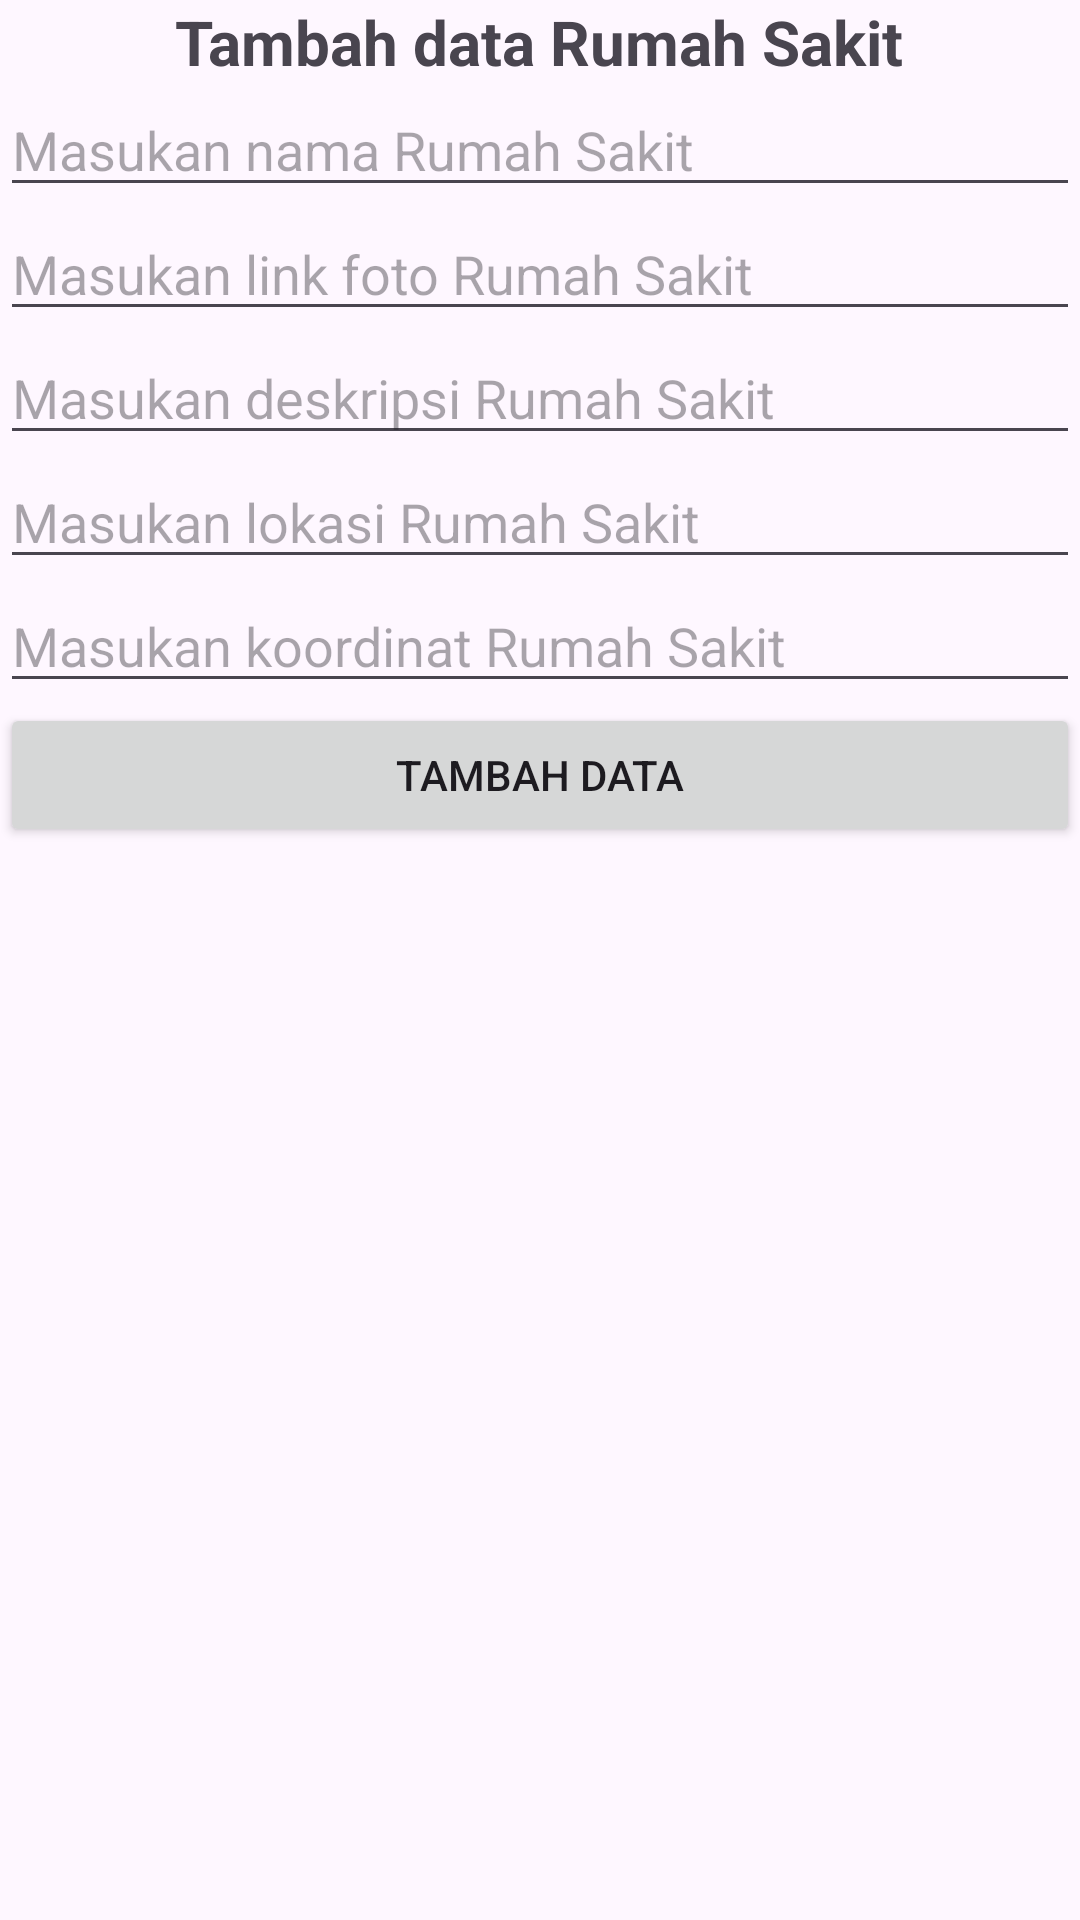

Android layout source for this screen:
<!-- AndroidManifest.xml: application theme Theme.Rsplg -->
<!-- res/layout/activity_tambah.xml -->
<?xml version="1.0" encoding="utf-8"?>
<LinearLayout xmlns:android="http://schemas.android.com/apk/res/android"
    xmlns:app="http://schemas.android.com/apk/res-auto"
    xmlns:tools="http://schemas.android.com/tools"
    android:layout_width="match_parent"
    android:layout_height="match_parent"
    tools:context=".Activity.Tambah"
    android:orientation="vertical"
    android:layout_margin="7dp"
    >

    <TextView
        android:layout_gravity="center"
        android:layout_width="wrap_content"
        android:layout_height="wrap_content"
        android:text="Tambah data Rumah Sakit"
        android:textSize="10pt"
        android:textStyle="bold"
        />

    <EditText
        android:id="@+id/et_nama"
        android:layout_width="match_parent"
        android:layout_height="wrap_content"
        android:hint="Masukan nama Rumah Sakit"
        />

    <EditText
        android:id="@+id/et_foto"
        android:layout_width="match_parent"
        android:layout_height="wrap_content"
        android:hint="Masukan link foto Rumah Sakit"
        />

    <EditText
        android:id="@+id/et_deskripsi"
        android:layout_width="match_parent"
        android:layout_height="wrap_content"
        android:hint="Masukan deskripsi Rumah Sakit"
        />

    <EditText
        android:id="@+id/et_lokasi"
        android:layout_width="match_parent"
        android:layout_height="wrap_content"
        android:hint="Masukan lokasi Rumah Sakit"
        />

    <EditText
        android:id="@+id/et_koordinat"
        android:layout_width="match_parent"
        android:layout_height="wrap_content"
        android:hint="Masukan koordinat Rumah Sakit"
        />

    <Button
        android:id="@+id/btn_tambah"
        android:text="Tambah Data"
        android:layout_width="match_parent"
        android:layout_height="wrap_content"/>
</LinearLayout>
<!-- resources referenced by this layout -->
<resources>
  <style name="Theme.Rsplg" parent="Base.Theme.Rsplg" />
  <style name="Base.Theme.Rsplg" parent="Theme.Material3.DayNight.NoActionBar">
          
          
      </style>
</resources>
